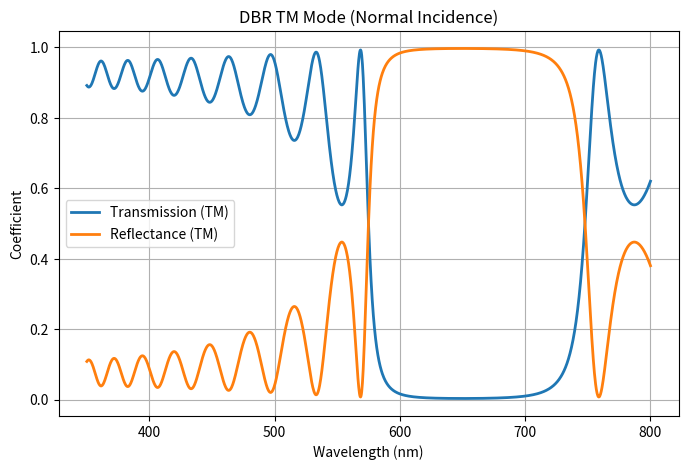

Reproduce this figure in Python.
import numpy as np
import matplotlib.pyplot as plt
# PARAMETERS
n0 = 1.0
ns = 1.5
nH = 2.05
nL = 1.46
N = 10
lambda0 = 650e-9
dH = lambda0 / (4 * nH)
dL = lambda0 / (4 * nL)
wavelengths = np.linspace(350e-9, 800e-9, 1500)
# TM LAYER MATRIX (NORMAL)
def layer_matrix_TM(n, d, lam):
    delta = 2 * np.pi * n * d / lam
    Y = n
    return np.array([
        [np.cos(delta), 1j * np.sin(delta) / Y],
        [1j * Y * np.sin(delta), np.cos(delta)]
    ])
# TRANSMISSION & REFLECTANCE
T_TM = []
for lam in wavelengths:
    M = np.identity(2)
    for _ in range(N):
        M = M @ layer_matrix_TM(nH, dH, lam)
        M = M @ layer_matrix_TM(nL, dL, lam)
    Y0 = n0
    Ys = ns
    t = (2 * Y0) / ((M[0,0] + M[0,1]*Ys)*Y0 + (M[1,0] + M[1,1]*Ys))
    T_TM.append((Ys / Y0) * abs(t)**2)
T_TM = np.array(T_TM)
R_TM = 1 - T_TM
# PLOTS
plt.figure(figsize=(8,5))
plt.plot(wavelengths*1e9, T_TM, label="Transmission (TM)", lw=2)
plt.plot(wavelengths*1e9, R_TM, label="Reflectance (TM)", lw=2)
plt.xlabel("Wavelength (nm)")
plt.ylabel("Coefficient")
plt.title("DBR TM Mode (Normal Incidence)")
plt.legend()
plt.grid(True)
plt.show()
